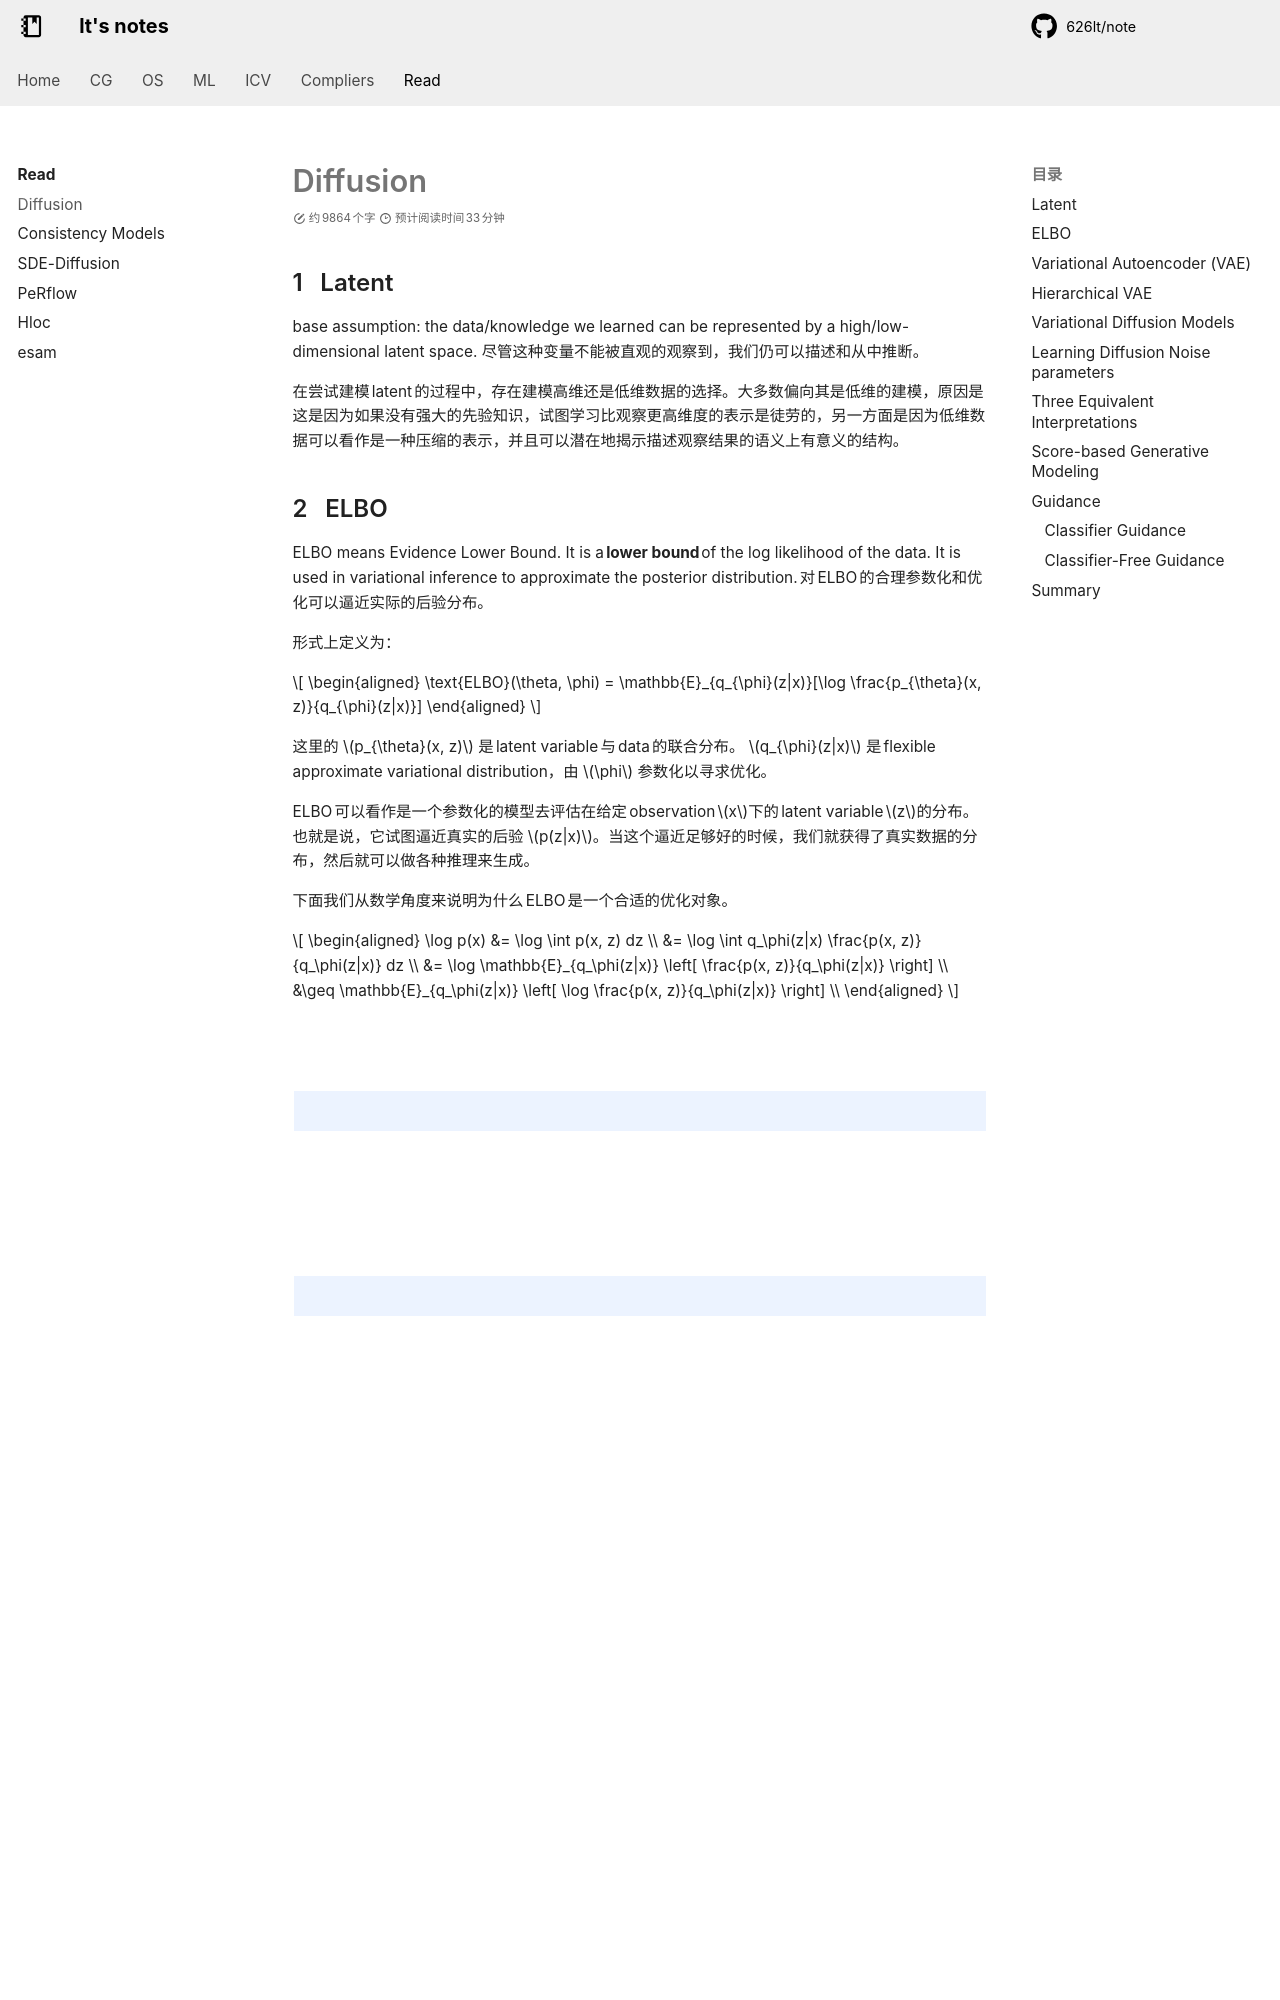

repository: 626lt/note · page: read/diffusion/index.html · generator: mkdocs

---
comments: true
counter: true
---

# Diffusion

## Latent

base assumption: the data/knowledge we learned can be represented by a high/low-dimensional latent space.
尽管这种变量不能被直观的观察到，我们仍可以描述和从中推断。

在尝试建模 latent 的过程中，存在建模高维还是低维数据的选择。大多数偏向其是低维的建模，原因是这是因为如果没有强大的先验知识，试图学习比观察更高维度的表示是徒劳的，另一方面是因为低维数据可以看作是一种压缩的表示，并且可以潜在地揭示描述观察结果的语义上有意义的结构。

## ELBO

ELBO means Evidence Lower Bound. It is a **lower bound** of the log likelihood of the data. It is used in variational inference to approximate the posterior distribution. 对 ELBO 的合理参数化和优化可以逼近实际的后验分布。

形式上定义为：

$$
\begin{aligned}
\text{ELBO}(\theta, \phi) = \mathbb{E}_{q_{\phi}(z|x)}[\log \frac{p_{\theta}(x, z)}{q_{\phi}(z|x)}]
\end{aligned}
$$

这里的 $p_{\theta}(x, z)$ 是 latent variable 与 data 的联合分布。 $q_{\phi}(z|x)$ 是 flexible approximate variational distribution，由 $\phi$ 参数化以寻求优化。

ELBO 可以看作是一个参数化的模型去评估在给定 observation $x$ 下的 latent variable $z$ 的分布。也就是说，它试图逼近真实的后验 $p(z|x)$。当这个逼近足够好的时候，我们就获得了真实数据的分布，然后就可以做各种推理来生成。

下面我们从数学角度来说明为什么 ELBO 是一个合适的优化对象。

$$
\begin{aligned}
\log p(x) &= \log \int p(x, z) dz \\
&= \log \int q_\phi(z|x) \frac{p(x, z)}{q_\phi(z|x)} dz \\
&= \log \mathbb{E}_{q_\phi(z|x)} \left[ \frac{p(x, z)}{q_\phi(z|x)} \right] \\
&\geq \mathbb{E}_{q_\phi(z|x)} \left[ \log \frac{p(x, z)}{q_\phi(z|x)} \right] \\
\end{aligned}
$$

最后一步是由 Jensen 不等式得到的。这里的 $\mathbb{E}_{q_\phi(z|x)} \left[ \log \frac{p(x, z)}{q_\phi(z|x)} \right]$ 就是 ELBO。

!!! note 期望
    随机变量$Z$ 在分布 $q(z)$ 下的期望表示为 $E_{q(z)}[f(Z)]=\int f(Z)q(z) dz$

但是通过 Jensen 不等式只是说明了 ELBO 是一个下界，但是没有说明为什么这个下界可以达到，适合去优化。于是我们可以通过 KL 散度来证明这一点。


!!! note KL 散度
    KL 散度是两个分布之间的差异度量。对于两个分布 $p(x)$ 和 $q(x)$，KL 散度定义为：
    $$
    D_\text{KL}(p||q) = \int p(x) \log \frac{p(x)}{q(x)} dx = E_{p(x)}[\log \frac{p(x)}{q(x)}]
    $$

$$
\begin{aligned}
\log p(x) &= \log p(x) \int q_\phi(z|x) dz \\
&= \int q_\phi(z|x) \log p(x) dz \\
&= \mathbb{E}_{q_\phi(z|x)}[\log p(x)] \\
&= \mathbb{E}_{q_\phi(z|x)}[\log \frac{p(x, z)}{p(z|x)}] \\
&= \mathbb{E}_{q_\phi(z|x)}[\log \frac{p(x, z)}{q_\phi(z|x)}] + \mathbb{E}_{q_\phi(z|x)}[\log \frac{q_\phi(z|x)}{p(z|x)}] \\
&= \mathbb{E}_{q_\phi(z|x)}[\log \frac{p(x, z)}{q_\phi(z|x)}] + D_\text{KL}(q_\phi(z|x) || p(z|x)) \\
&= \text{ELBO}(\theta, \phi) + D_\text{KL}(q_\phi(z|x) || p(z|x))\\
&\geq \text{ELBO}(\theta, \phi)
\end{aligned}
$$

在上面的推导中我们可以看到 KL 散度就是 evidence 与 ELBO 的差值，这说明 ELBO 确实是一个下界

<center><img src ='./figures/2024-10-27-21-59-10.png' width=60%></center>

这里我们希望得到的是真实的分布 $p(z|x)$，但是由于这个分布是不可解的，我们希望通过 $q_\phi(z|x)$来近似真实分布，这通过最小化 KL 散度来实现，但很难直接去做最小化。同时注意到的是我们的证据即对数似然是一个与 $\phi$ 无关的常数，所以通过$\phi$的最大化 ELBO 可以起到同样的效果。而当 ELBO 足够大的时候，我们就可以认为 $q_\phi(z|x)$ 逼近了真实的分布 $p(z|x)$。那么一旦得到了这个分布以后，我们就可以从中做推断，通过解码器 $p_\theta(x|z)$ 来生成数据。
